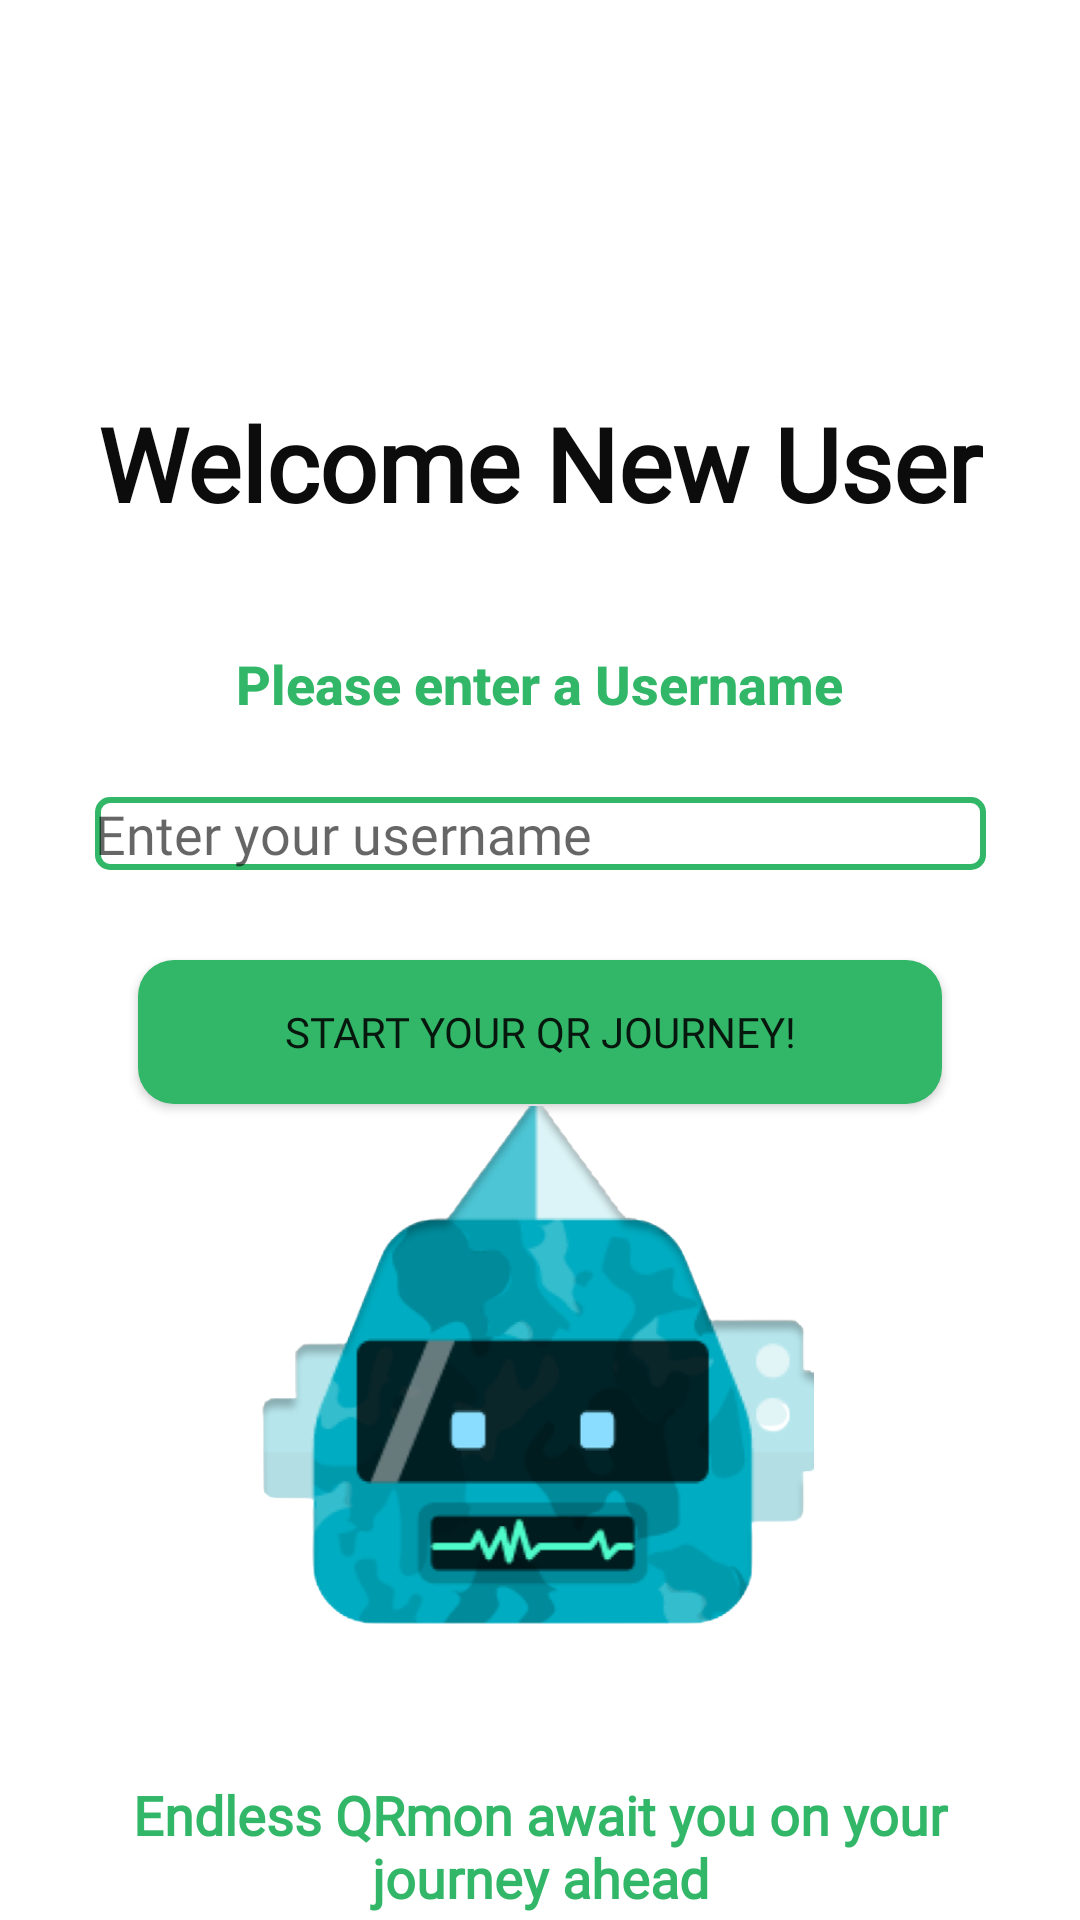

Here is an Android app screen rendered from its layout file. Give the layout XML and the strings, colors and styles it references.
<!-- AndroidManifest.xml: application theme Theme.QRMon -->
<!-- res/layout/login_page.xml -->
<?xml version="1.0" encoding="utf-8"?>
<androidx.constraintlayout.widget.ConstraintLayout xmlns:android="http://schemas.android.com/apk/res/android"
    xmlns:app="http://schemas.android.com/apk/res-auto"
    xmlns:tools="http://schemas.android.com/tools"
    android:layout_width="match_parent"
    android:layout_height="match_parent">


    <LinearLayout
        android:id="@+id/linearLayout"
        android:layout_width="220dp"
        android:layout_height="50dp"
        android:orientation="horizontal"
        app:layout_constraintBottom_toTopOf="@+id/linearLayout4"
        app:layout_constraintEnd_toEndOf="parent"
        app:layout_constraintHorizontal_bias="0.497"
        app:layout_constraintStart_toStartOf="parent"
        app:layout_constraintTop_toTopOf="parent"
        app:layout_constraintVertical_bias="1.0">


        <TextView
            android:id="@+id/Please"
            android:layout_width="match_parent"
            android:layout_height="match_parent"
            android:fontFamily="sans-serif-medium"
            android:gravity="center_horizontal"
            android:text="Please enter a Username"
            android:textColor="#32B768"
            android:textSize="18sp"
            android:textStyle="bold" />
    </LinearLayout>

    <LinearLayout
        android:id="@+id/linearLayout4"
        android:layout_width="297dp"
        android:layout_height="196dp"
        android:orientation="vertical"
        app:layout_constraintBottom_toBottomOf="parent"
        app:layout_constraintEnd_toEndOf="parent"
        app:layout_constraintStart_toStartOf="parent"
        app:layout_constraintTop_toTopOf="parent"
        app:layout_constraintVertical_bias="0.598">

        <EditText
            android:id="@+id/Username"
            android:layout_width="match_parent"
            android:layout_height="wrap_content"
            android:background="@drawable/text_box_border"
            android:fontFamily="@font/montserrat_semibold"
            android:hint="Enter your username" />

        <Button
            android:id="@+id/enter"
            android:layout_width="268dp"
            android:layout_height="wrap_content"
            android:layout_gravity="center"
            android:layout_marginTop="30dp"
            android:background="@drawable/rounded_button"
            android:fontFamily="@font/montserrat_semibold"
            android:text="Start your QR Journey!" />


    </LinearLayout>

    <TextView
        android:id="@+id/Welcome"
        android:layout_width="wrap_content"
        android:layout_height="84dp"
        android:fontFamily="@font/montserrat_semibold"
        android:text="Welcome New User"
        android:textColor="#0C0C0C"
        android:textSize="34sp"
        android:textStyle="bold"
        app:layout_constraintBottom_toTopOf="@+id/linearLayout"
        app:layout_constraintEnd_toEndOf="parent"
        app:layout_constraintHorizontal_bias="0.504"
        app:layout_constraintStart_toStartOf="parent"
        app:layout_constraintTop_toTopOf="parent"
        app:layout_constraintVertical_bias="1.0" />

    <ImageView
        android:id="@+id/Image2"
        android:layout_width="184dp"
        android:layout_height="207dp"
        android:layout_marginBottom="32dp"
        android:src="@drawable/robot_no_background"
        app:layout_constraintBottom_toTopOf="@+id/endless"
        app:layout_constraintEnd_toEndOf="parent"
        app:layout_constraintHorizontal_bias="0.497"
        app:layout_constraintStart_toStartOf="parent" />

    <TextView
        android:id="@+id/endless"
        android:layout_width="321dp"
        android:layout_height="49dp"
        android:fontFamily="@font/montserrat_semibold"
        android:gravity="center"
        android:text="Endless QRmon await you on your journey ahead"
        android:textColor="#32B768"
        android:textSize="18sp"
        android:textStyle="bold"
        app:layout_constraintBottom_toBottomOf="parent"
        app:layout_constraintEnd_toEndOf="parent"
        app:layout_constraintStart_toStartOf="parent" />

</androidx.constraintlayout.widget.ConstraintLayout>
<!-- resources referenced by this layout -->
<resources>
  <!-- drawable robot_no_background: png bitmap (drawable, 83249 bytes) -->
  <!-- drawable rounded_button (drawable) -->
  <shape xmlns:android="http://schemas.android.com/apk/res/android"
      android:shape="rectangle"
      android:padding="10dp">
      <corners android:radius="12dp" />
      <solid android:color="@color/primary_color" />
  </shape>
  <!-- drawable text_box_border (drawable) -->
  <shape xmlns:android="http://schemas.android.com/apk/res/android"
      android:shape="rectangle">
      <corners android:radius="4dp" />
      <stroke
          android:width="2dp"
          android:color="#32B768" />
      <solid android:color="#FFFFFF" />
  </shape>
  <style name="Theme.QRMon" parent="Theme.MaterialComponents.DayNight.DarkActionBar">
          
          <item name="colorPrimary">#32b768</item>
          <item name="colorPrimaryVariant">#32b768</item>
          <item name="colorOnPrimary">@color/white</item>
          
          <item name="colorSecondary">@color/teal_200</item>
          <item name="colorSecondaryVariant">@color/teal_700</item>
          <item name="colorOnSecondary">@color/black</item>
          
          <item name="android:statusBarColor">?attr/colorPrimaryVariant</item>
          
      </style>
  <color name="primary_color">#32b768</color>
  <color name="white">#FFFFFFFF</color>
  <color name="teal_200">#FF03DAC5</color>
  <color name="teal_700">#FF018786</color>
  <color name="black">#FF000000</color>
</resources>
